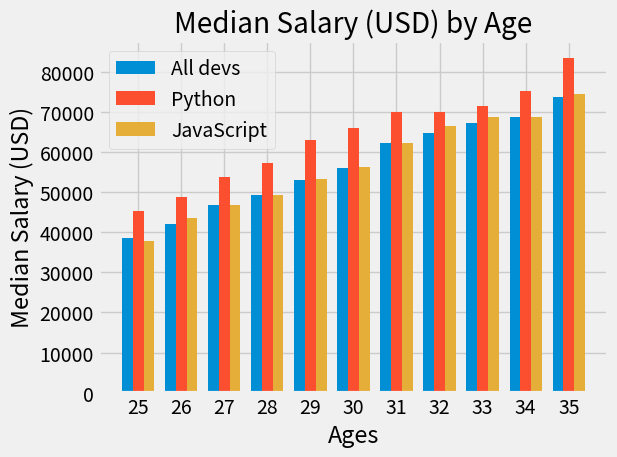

Python code for this plot:
from matplotlib import pyplot as plt

import numpy as np

plt.style.use('fivethirtyeight')

ages_x = [25, 26, 27, 28, 29, 30, 31, 32, 33, 34, 35]              # create a list

width=0.25

x_index=np.arange(len(ages_x))           #creates index values for ages_x as 0 1 2 3 4 5 6 7 8 9 10

dev_y = [38496, 42000, 46752, 49320, 53200,                        # create a list
         56000, 62316, 64928, 67317, 68748, 73752]
plt.bar (x_index - width , dev_y , width = width , label='All devs')      #plot the bar graph with label in order to recognise which plot is for what values.


py_dev_y = [45372, 48876, 53850, 57287, 63016,
            65998, 70003, 70000, 71496, 75370, 83640]
plt.bar (x_index , py_dev_y , width = width , label='Python')


js_dev_y = [37810, 43515, 46823, 49293, 53437,
            56373, 62375, 66674, 68745, 68746, 74583]
plt.bar (x_index + width , js_dev_y , width = width , label='JavaScript')


plt.xticks(ticks=x_index , labels=ages_x)   #since above we created index for ages_x so in bar plot we get index , so in order to fix this we need to use xticks.

plt.xlabel('Ages')                              #label x axis
plt.ylabel('Median Salary (USD)')               #label y axis
plt.title('Median Salary (USD) by Age')         #give graph a title

plt.legend()       #used to label the different plots   

plt.tight_layout()

plt.show() 


'''To make vertical bar plot use command
plt.bar
followed by all other commands , xlabel , ylabel , legend , show etc.'''


'''To make highest value appear on top use command
variable name.reverse()
'''